Run: headless pygame with SDL's dummy video driver; simulated clock (each Clock.tick advances the game by its frame time, no real sleeping); random seed 0; keys injected as events and as key.get_pressed() state; no mouse input.
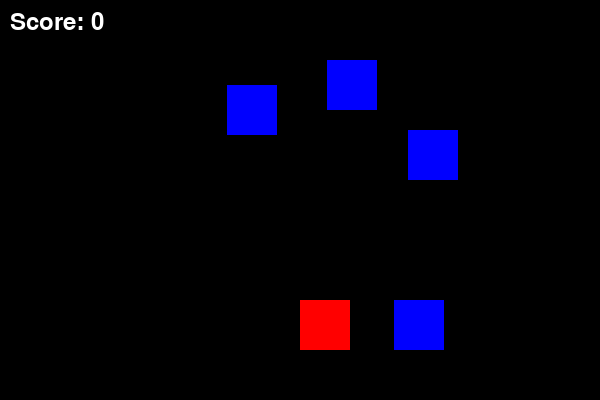
Frame 1 of 1 · flips 1–60 · no input

The pygame program that drew these frames:

import pygame
import random
import sys

# Initialisation de Pygame
pygame.init()

# Couleurs
BLACK = (0, 0, 0)
WHITE = (255, 255, 255)
RED = (255, 0, 0)
BLUE = (0, 0, 255)

# Dimensions de la fenêtre
WIDTH, HEIGHT = 600, 400
window = pygame.display.set_mode((WIDTH, HEIGHT))
pygame.display.set_caption("Jeu d'évitement")

# Variables du joueur
player_size = 50
player_pos = [WIDTH // 2, HEIGHT - 2 * player_size]
player_speed = 10

# Variables des ennemis
enemy_size = 50
enemy_pos = [random.randint(0, WIDTH - enemy_size), 0]
enemy_list = [enemy_pos]
enemy_speed = 5

# Horloge du jeu
clock = pygame.time.Clock()

# Variables de score
score = 0
font = pygame.font.Font(None, 35)

# Fonction pour générer les ennemis
def drop_enemies(enemy_list):
    delay = random.random()
    if len(enemy_list) < 10 and delay < 0.1:
        x_pos = random.randint(0, WIDTH - enemy_size)
        y_pos = 0
        enemy_list.append([x_pos, y_pos])

# Fonction pour dessiner les ennemis
def draw_enemies(enemy_list):
    for enemy_pos in enemy_list:
        pygame.draw.rect(window, BLUE, (enemy_pos[0], enemy_pos[1], enemy_size, enemy_size))

# Fonction pour mettre à jour la position des ennemis
def update_enemy_positions(enemy_list, score):
    for idx, enemy_pos in enumerate(enemy_list):
        if enemy_pos[1] >= 0 and enemy_pos[1] < HEIGHT:
            enemy_pos[1] += enemy_speed
        else:
            enemy_list.pop(idx)
            score += 1
    return score

# Fonction pour détecter les collisions
def collision_check(enemy_list, player_pos):
    for enemy_pos in enemy_list:
        if detect_collision(enemy_pos, player_pos):
            return True
    return False

# Fonction pour détecter la collision entre le joueur et un ennemi
def detect_collision(player_pos, enemy_pos):
    p_x, p_y = player_pos
    e_x, e_y = enemy_pos
    if (e_x < p_x < e_x + enemy_size or e_x < p_x + player_size < e_x + enemy_size) and \
       (e_y < p_y < e_y + enemy_size or e_y < p_y + player_size < e_y + enemy_size):
        return True
    return False

# Boucle principale du jeu
game_over = False
while not game_over:
    # Gestion des événements
    for event in pygame.event.get():
        if event.type == pygame.QUIT:
            pygame.quit()
            sys.exit()

    # Gestion des touches pour déplacer le joueur
    keys = pygame.key.get_pressed()
    if keys[pygame.K_LEFT] and player_pos[0] > 0:
        player_pos[0] -= player_speed
    if keys[pygame.K_RIGHT] and player_pos[0] < WIDTH - player_size:
        player_pos[0] += player_speed

    # Ajout d'ennemis
    drop_enemies(enemy_list)

    # Mise à jour des positions des ennemis
    score = update_enemy_positions(enemy_list, score)

    # Détection des collisions
    if collision_check(enemy_list, player_pos):
        game_over = True

    # Affichage des éléments
    window.fill(BLACK)

    # Affichage du joueur
    pygame.draw.rect(window, RED, (player_pos[0], player_pos[1], player_size, player_size))

    # Affichage des ennemis
    draw_enemies(enemy_list)

    # Affichage du score
    score_text = font.render(f"Score: {score}", True, WHITE)
    window.blit(score_text, (10, 10))

    # Rafraîchissement de l'écran
    pygame.display.flip()

    # Ajustement de la vitesse de jeu
    clock.tick(30)

print("Votre score final est:", score)
